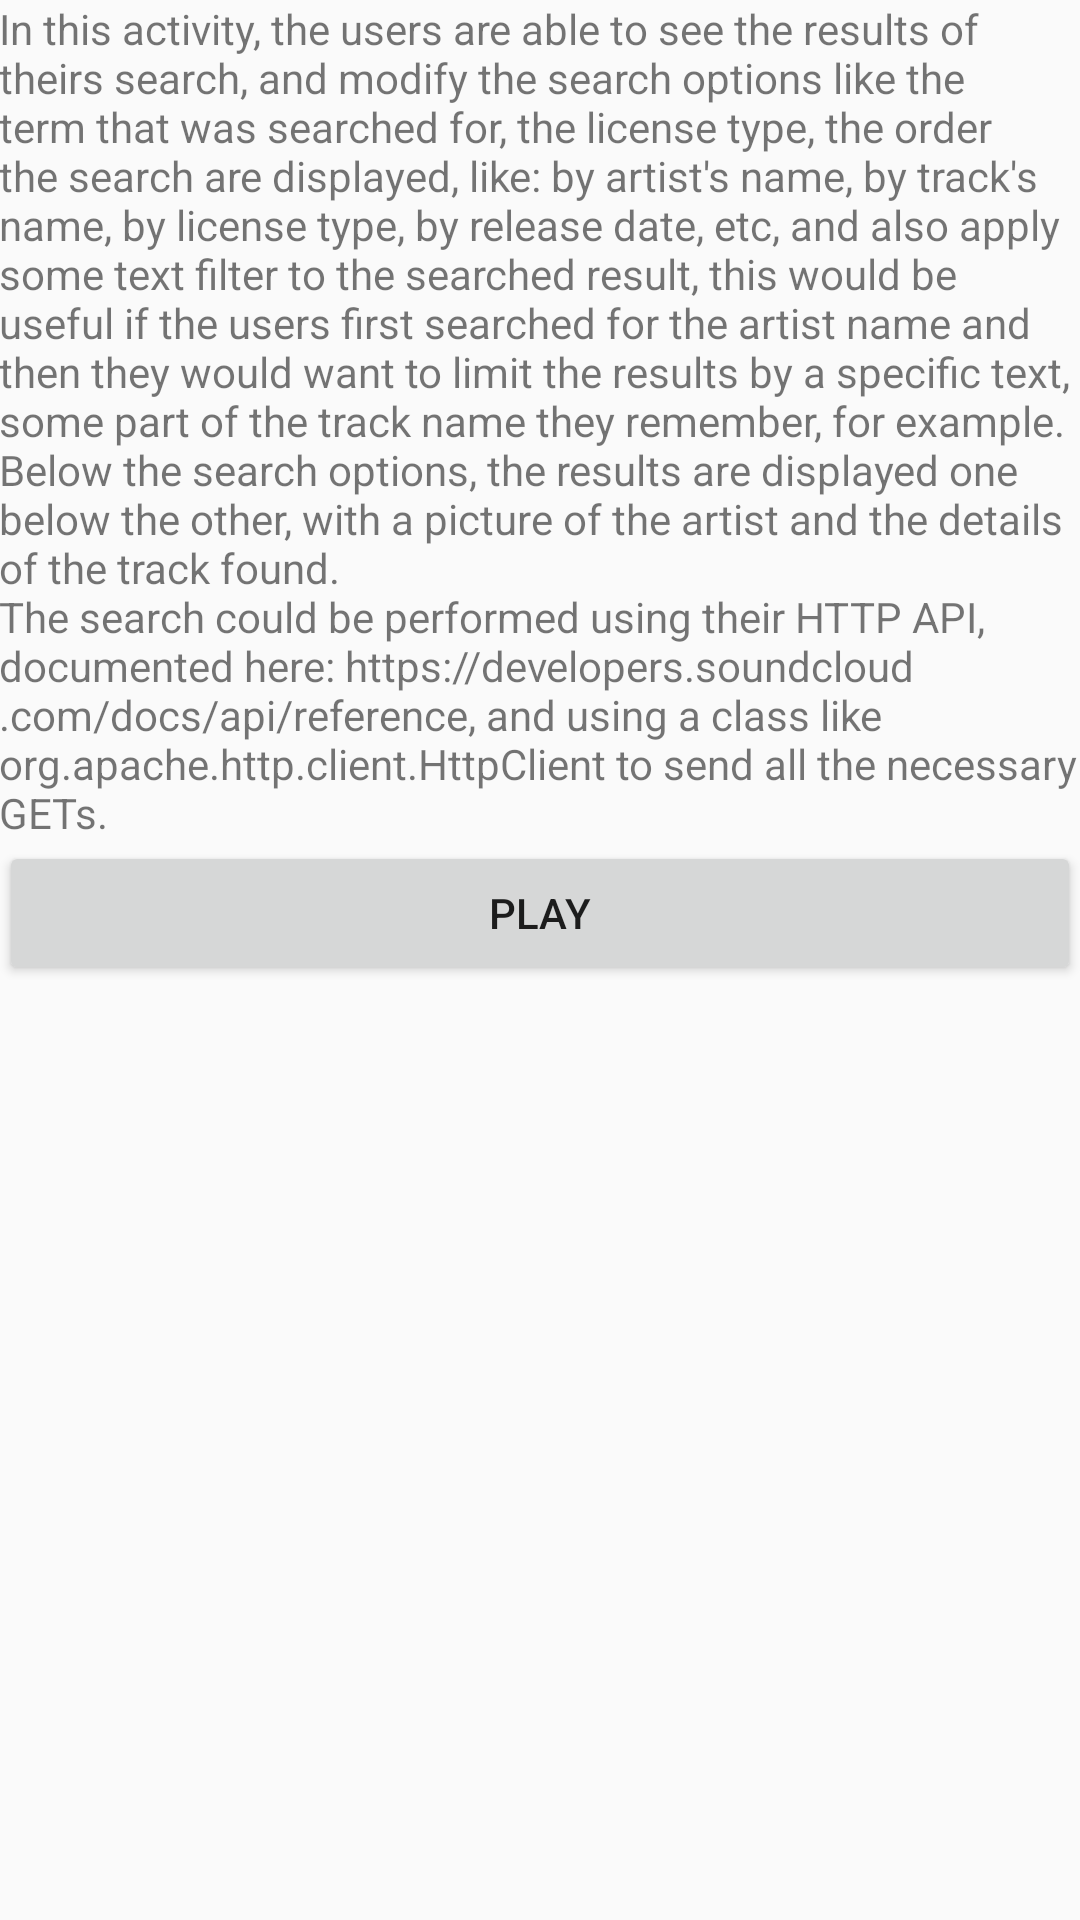

Android layout source for this screen:
<!-- AndroidManifest.xml: application theme AppTheme -->
<!-- res/layout/activity_search_results.xml -->
<?xml version="1.0" encoding="utf-8"?>
<LinearLayout xmlns:android="http://schemas.android.com/apk/res/android"
    xmlns:tools="http://schemas.android.com/tools"
    android:id="@+id/activity_search_results"
    style="@style/MainLayout"
    tools:context="com.example.android.musicalstructure.SearchResultsActivity">

    <TextView
        style="@style/ActivityDescriptionText"
        android:text="@string/search_results_activity_description" />

    <Button
        android:id="@+id/button_show_play_activity"
        style="@style/ButtonShowIntent"
        android:text="@string/play_activity_title" />
</LinearLayout>
<!-- resources referenced by this layout -->
<resources>
  <string name="play_activity_title">Play</string>
  <string name="search_results_activity_description">In this activity, the users are able to
          see the results of theirs search, and modify the search options like the term that was
          searched for, the license type, the order the search are displayed, like: by artist\'s name,
          by track\'s name, by license type, by release date, etc, and also apply some text filter to
          the searched result, this would be useful if the users first searched for the artist name
          and then they would want to limit the results by a specific text, some part of the track
          name they remember, for example.\nBelow the search options, the results are displayed one
          below the other, with a picture of the artist and the details of the track found.\nThe
          search could be performed using their HTTP API, documented here:
          https://developers.soundcloud.com/docs/api/reference, and using a class like
          org.apache.http.client.HttpClient to send all the necessary GETs.
      </string>
  <style name="ActivityDescriptionText">
          <item name="android:layout_width">match_parent</item>
          <item name="android:layout_height">wrap_content</item>
      </style>
  <style name="ButtonShowIntent">
          <item name="android:layout_width">match_parent</item>
          <item name="android:layout_height">wrap_content</item>
      </style>
  <style name="MainLayout">
          <item name="android:layout_width">match_parent</item>
          <item name="android:layout_height">match_parent</item>
          <item name="android:orientation">vertical</item>
          <item name="android:paddingBottom">@dimen/activity_vertical_margin</item>
          <item name="android:paddingLeft">@dimen/activity_horizontal_margin</item>
          <item name="android:paddingRight">@dimen/activity_horizontal_margin</item>
          <item name="android:paddingTop">@dimen/activity_vertical_margin</item>
      </style>
  <style name="AppTheme" parent="Theme.AppCompat.Light.DarkActionBar">
          
          <item name="colorPrimary">@color/colorPrimary</item>
          <item name="colorPrimaryDark">@color/colorPrimaryDark</item>
          <item name="colorAccent">@color/colorAccent</item>
      </style>
  <!-- not gathered from this repository: default colours our renderer supplied (Android Studio template values) -->
  <color name="colorPrimary">#FF6200EE</color>
  <color name="colorPrimaryDark">#FF3700B3</color>
  <color name="colorAccent">#FF03DAC5</color>
</resources>
